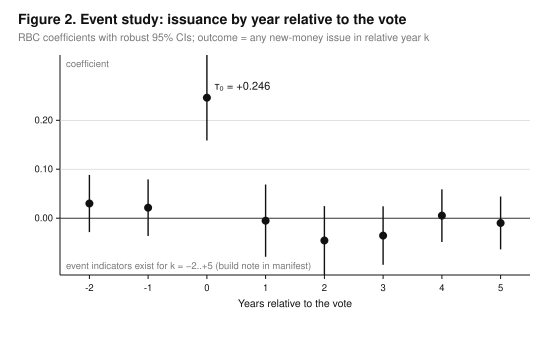

The file beside this chart, header and first rows:
k, rbc, ci_lo, ci_hi, conventional
-2, 0.03003, -0.02846, 0.08851, 0.006777
-1, 0.02143, -0.03643, 0.07929, 0.02193
0, 0.2461, 0.1588, 0.3334, 0.2361
1, -0.005076, -0.07895, 0.0688, -0.008247
2, -0.04562, -0.116, 0.02479, -0.03295
3, -0.03546, -0.09513, 0.02421, -0.02352
4, 0.005213, -0.04867, 0.05909, -0.0001442
5, -0.009747, -0.06383, 0.04433, -0.006203
